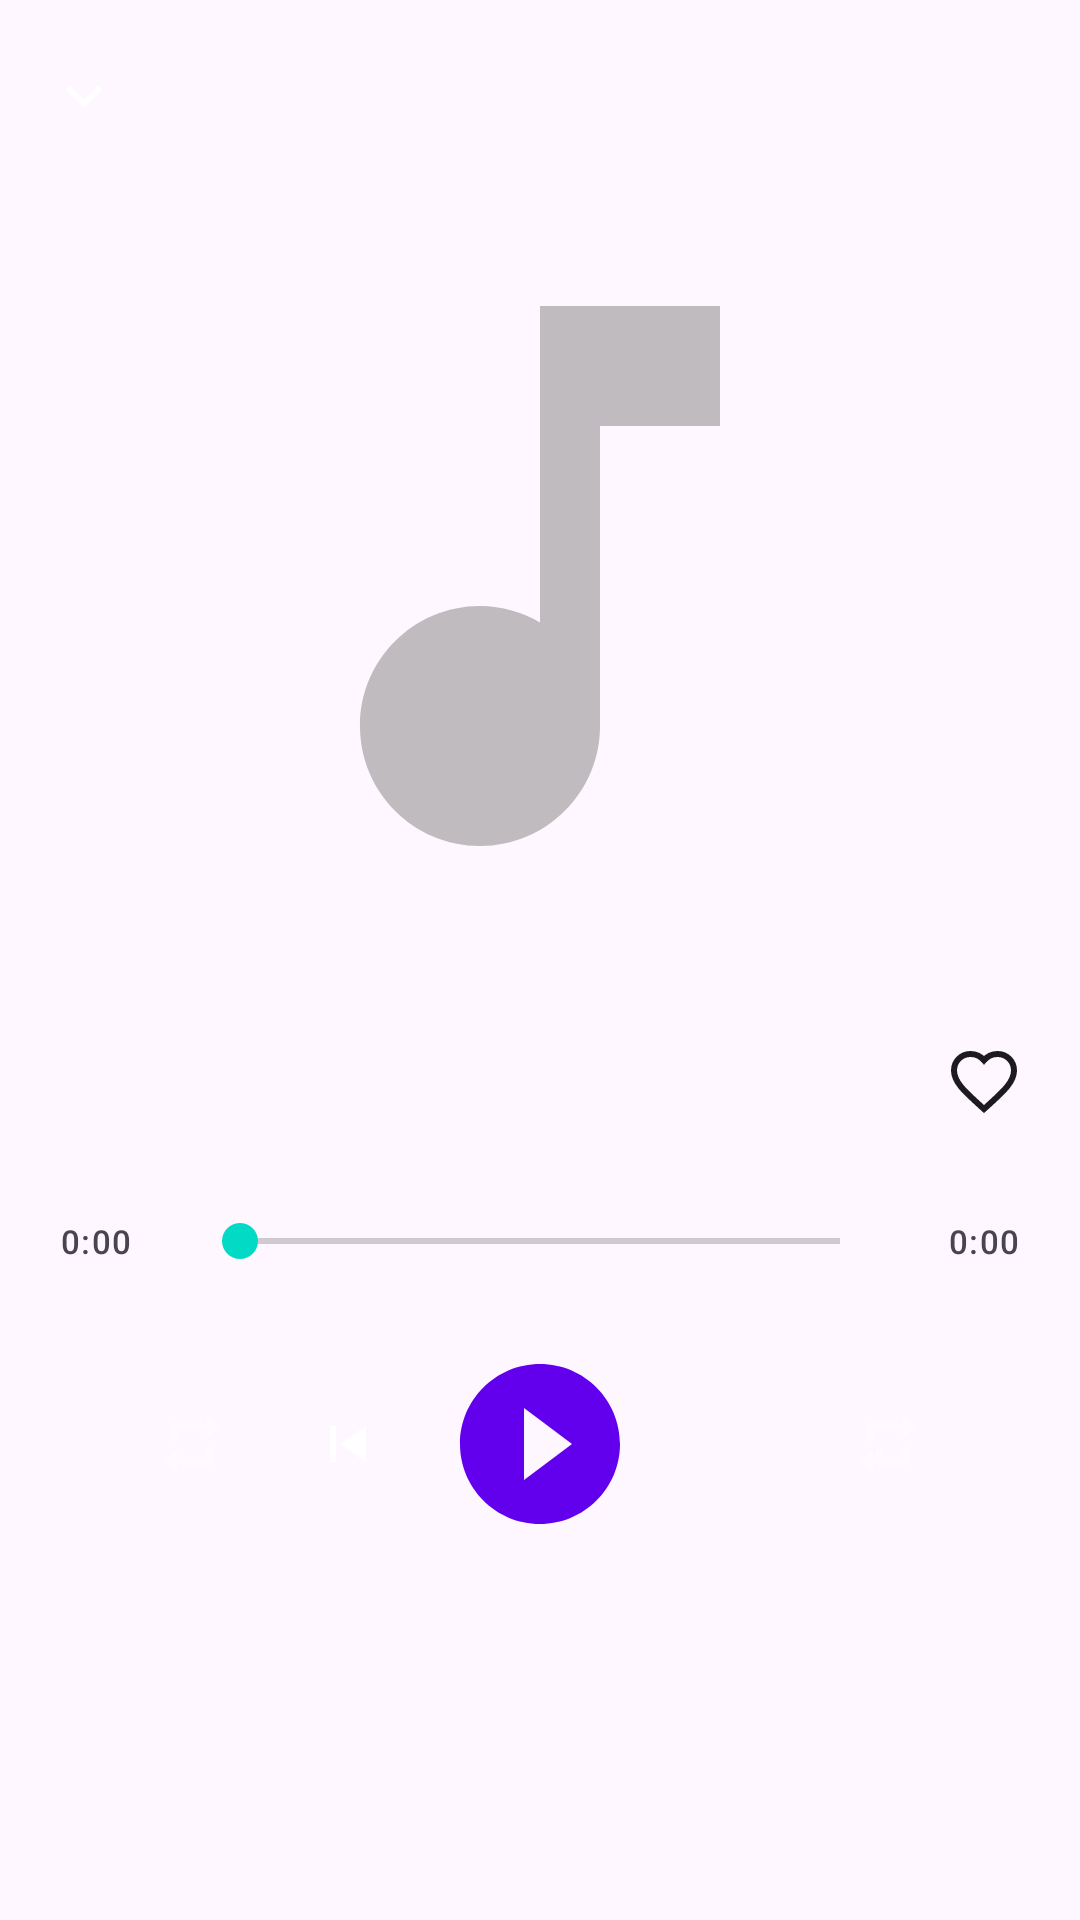

Produce the Android XML layout that renders to this screen, including the resource entries it uses.
<!-- AndroidManifest.xml: application theme Theme.MusicPlayer -->
<!-- res/layout/activity_now_playing.xml -->
<?xml version="1.0" encoding="utf-8"?>
<ScrollView
    xmlns:android="http://schemas.android.com/apk/res/android"
    xmlns:app="http://schemas.android.com/apk/res-auto"
    android:id="@+id/now_playing_root"
    android:layout_width="match_parent"
    android:layout_height="match_parent"
    android:background="?attr/colorSurface">

    <LinearLayout
        android:layout_width="match_parent"
        android:layout_height="wrap_content"
        android:orientation="vertical">

        
        <androidx.appcompat.widget.Toolbar
            android:id="@+id/toolbar"
            android:layout_width="match_parent"
            android:layout_height="?attr/actionBarSize"
            android:background="@android:color/transparent"
            app:navigationIcon="@drawable/ic_keyboard_arrow_down" />

        
        <ImageView
            android:id="@+id/album_art"
            android:layout_width="240dp"
            android:layout_height="240dp"
            android:layout_gravity="center_horizontal"
            android:layout_marginTop="8dp"
            android:scaleType="centerCrop"
            android:src="@drawable/ic_album_art_placeholder"
            android:contentDescription="@string/album_art"
            android:elevation="4dp" />

        
        <LinearLayout
            android:layout_width="match_parent"
            android:layout_height="wrap_content"
            android:orientation="horizontal"
            android:gravity="center_vertical"
            android:paddingStart="24dp"
            android:paddingEnd="8dp"
            android:layout_marginTop="16dp">

            <LinearLayout
                android:layout_width="0dp"
                android:layout_height="wrap_content"
                android:layout_weight="1"
                android:orientation="vertical">

                <TextView
                    android:id="@+id/tv_song_title"
                    android:layout_width="match_parent"
                    android:layout_height="wrap_content"
                    android:ellipsize="marquee"
                    android:marqueeRepeatLimit="marquee_forever"
                    android:focusable="true"
                    android:singleLine="true"
                    android:textAppearance="?attr/textAppearanceTitleLarge" />

                <TextView
                    android:id="@+id/tv_artist_name"
                    android:layout_width="match_parent"
                    android:layout_height="wrap_content"
                    android:textAppearance="?attr/textAppearanceBodyMedium"
                    android:textColor="?attr/colorOnSurfaceVariant" />

                <TextView
                    android:id="@+id/tv_album_name"
                    android:layout_width="match_parent"
                    android:layout_height="wrap_content"
                    android:textAppearance="?attr/textAppearanceBodySmall"
                    android:textColor="?attr/colorOnSurfaceVariant" />

            </LinearLayout>

            
            <ImageButton
                android:id="@+id/btn_favourite"
                android:layout_width="48dp"
                android:layout_height="48dp"
                android:background="?attr/selectableItemBackgroundBorderless"
                android:src="@drawable/ic_favourite"
                android:contentDescription="@string/toggle_favourite" />

        </LinearLayout>

        
        <LinearLayout
            android:layout_width="match_parent"
            android:layout_height="wrap_content"
            android:layout_marginTop="12dp"
            android:orientation="horizontal"
            android:paddingStart="20dp"
            android:paddingEnd="20dp"
            android:gravity="center_vertical">

            <TextView
                android:id="@+id/tv_current_time"
                android:layout_width="44dp"
                android:layout_height="wrap_content"
                android:text="0:00"
                android:textAppearance="?attr/textAppearanceLabelSmall" />

            <SeekBar
                android:id="@+id/seek_bar"
                android:layout_width="0dp"
                android:layout_height="wrap_content"
                android:layout_weight="1" />

            <TextView
                android:id="@+id/tv_total_time"
                android:layout_width="44dp"
                android:layout_height="wrap_content"
                android:gravity="end"
                android:text="0:00"
                android:textAppearance="?attr/textAppearanceLabelSmall" />

        </LinearLayout>

        
        <TextView
            android:id="@+id/tv_track_info"
            android:layout_width="match_parent"
            android:layout_height="wrap_content"
            android:gravity="center"
            android:textAppearance="?attr/textAppearanceLabelSmall"
            android:textColor="?attr/colorOnSurfaceVariant" />

        
        <LinearLayout
            android:layout_width="match_parent"
            android:layout_height="wrap_content"
            android:layout_marginTop="8dp"
            android:gravity="center"
            android:orientation="horizontal"
            android:paddingStart="16dp"
            android:paddingEnd="16dp">

            
            <ImageButton
                android:id="@+id/btn_shuffle"
                android:layout_width="48dp"
                android:layout_height="48dp"
                android:alpha="0.4"
                android:background="?attr/selectableItemBackgroundBorderless"
                android:src="@drawable/ic_shuffle"
                android:contentDescription="@string/shuffle" />

            
            <ImageButton
                android:id="@+id/btn_previous"
                android:layout_width="56dp"
                android:layout_height="56dp"
                android:background="?attr/selectableItemBackgroundBorderless"
                android:src="@drawable/ic_skip_previous"
                android:contentDescription="@string/previous" />

            
            <ImageButton
                android:id="@+id/btn_play_pause"
                android:layout_width="72dp"
                android:layout_height="72dp"
                android:background="?attr/selectableItemBackgroundBorderless"
                android:src="@drawable/ic_play_circle"
                android:contentDescription="@string/play_pause" />

            
            <ImageButton
                android:id="@+id/btn_next"
                android:layout_width="56dp"
                android:layout_height="56dp"
                android:background="?attr/selectableItemBackgroundBorderless"
                android:src="@drawable/ic_skip_next"
                android:contentDescription="@string/next" />

            
            <ImageButton
                android:id="@+id/btn_repeat"
                android:layout_width="48dp"
                android:layout_height="48dp"
                android:alpha="0.4"
                android:background="?attr/selectableItemBackgroundBorderless"
                android:src="@drawable/ic_repeat"
                android:contentDescription="@string/repeat" />

        </LinearLayout>

        
        <LinearLayout
            android:layout_width="match_parent"
            android:layout_height="wrap_content"
            android:orientation="horizontal"
            android:gravity="center_vertical"
            android:paddingStart="16dp"
            android:paddingEnd="16dp"
            android:paddingBottom="8dp">

            <com.google.android.material.chip.ChipGroup
                android:id="@+id/chip_group_speed"
                android:layout_width="0dp"
                android:layout_height="wrap_content"
                android:layout_weight="1"
                app:singleSelection="true" />

            
            <ImageButton
                android:id="@+id/btn_equalizer"
                android:layout_width="48dp"
                android:layout_height="48dp"
                android:background="?attr/selectableItemBackgroundBorderless"
                android:src="@drawable/ic_equalizer"
                android:contentDescription="@string/equalizer" />

        </LinearLayout>

    </LinearLayout>

</ScrollView>
<!-- resources referenced by this layout -->
<resources>
  <!-- drawable ic_album_art_placeholder (drawable) -->
  <?xml version="1.0" encoding="utf-8"?>
  <vector xmlns:android="http://schemas.android.com/apk/res/android"
      android:width="24dp"
      android:height="24dp"
      android:viewportWidth="24"
      android:viewportHeight="24">
      <path android:fillColor="#80808080"
          android:pathData="M12,3v10.55c-0.59,-0.34 -1.27,-0.55 -2,-0.55 -2.21,0 -4,1.79 -4,4s1.79,4 4,4 4,-1.79 4,-4V7h4V3h-6z"/>
  </vector>
  <!-- drawable ic_favourite (drawable) -->
  <vector xmlns:android="http://schemas.android.com/apk/res/android"
      android:width="24dp"
      android:height="24dp"
      android:viewportWidth="24"
      android:viewportHeight="24">
    <path
        android:fillColor="@android:color/transparent"
        android:strokeColor="?attr/colorOnSurface"
        android:strokeWidth="2"
        android:pathData="M12,21.35l-1.45,-1.32C5.4,15.36 2,12.28 2,8.5 2,5.42 4.42,3 7.5,3c1.74,0 3.41,0.81 4.5,2.09C13.09,3.81 14.76,3 16.5,3 19.58,3 22,5.42 22,8.5c0,3.78 -3.4,6.86 -8.55,11.54L12,21.35z"/>
  </vector>
  <!-- drawable ic_keyboard_arrow_down (drawable) -->
  <?xml version="1.0" encoding="utf-8"?>
  <vector xmlns:android="http://schemas.android.com/apk/res/android"
      android:width="24dp"
      android:height="24dp"
      android:viewportWidth="24"
      android:viewportHeight="24">
      <path android:fillColor="@android:color/white"
          android:pathData="M7.41,8.59L12,13.17l4.59,-4.58L18,10l-6,6 -6,-6 1.41,-1.41z"/>
  </vector>
  <!-- drawable ic_play_circle (drawable) -->
  <?xml version="1.0" encoding="utf-8"?>
  <vector xmlns:android="http://schemas.android.com/apk/res/android"
      android:width="64dp"
      android:height="64dp"
      android:viewportWidth="24"
      android:viewportHeight="24">
      <path android:fillColor="?attr/colorPrimary"
          android:pathData="M12,2C6.48,2 2,6.48 2,12s4.48,10 10,10 10,-4.48 10,-10S17.52,2 12,2zm-2,14.5v-9l6,4.5 -6,4.5z"/>
  </vector>
  <!-- drawable ic_repeat (drawable) -->
  <?xml version="1.0" encoding="utf-8"?>
  <vector xmlns:android="http://schemas.android.com/apk/res/android"
      android:width="24dp"
      android:height="24dp"
      android:viewportWidth="24"
      android:viewportHeight="24">
      <path android:fillColor="@android:color/white"
          android:pathData="M7,7h10v3l4,-4 -4,-4v3H5v6h2V7zm10,10H7v-3l-4,4 4,4v-3h12v-6h-2v5zM16,14v2h2v-2h-2zm-8,0v2h2v-2H8z"/>
  </vector>
  <!-- drawable ic_shuffle (drawable) -->
  <?xml version="1.0" encoding="utf-8"?>
  <vector xmlns:android="http://schemas.android.com/apk/res/android"
      android:width="24dp"
      android:height="24dp"
      android:viewportWidth="24"
      android:viewportHeight="24">
      <path android:fillColor="@android:color/white"
          android:pathData="M7,7h10v3l4,-4 -4,-4v3H5v6h2V7zm10,10H7v-3l-4,4 4,4v-3h12v-6h-2v5z"/>
  </vector>
  <!-- drawable ic_skip_previous (drawable) -->
  <?xml version="1.0" encoding="utf-8"?>
  <vector xmlns:android="http://schemas.android.com/apk/res/android"
      android:width="24dp"
      android:height="24dp"
      android:viewportWidth="24"
      android:viewportHeight="24">
      <path android:fillColor="@android:color/white"
          android:pathData="M6,6h2v12H6zm3.5,6l8.5,6V6z"/>
  </vector>
  <string name="album_art">Album Art</string>
  <string name="equalizer">Equalizer</string>
  <string name="next">Next</string>
  <string name="play_pause">Play / Pause</string>
  <string name="previous">Previous</string>
  <string name="repeat">Repeat</string>
  <string name="shuffle">Shuffle</string>
  <string name="toggle_favourite">Toggle Favourite</string>
  <style name="Theme.MusicPlayer" parent="Theme.Material3.DayNight.NoActionBar">
          <item name="colorPrimary">@color/purple_500</item>
          <item name="colorPrimaryVariant">@color/purple_700</item>
          <item name="colorOnPrimary">@color/white</item>
          <item name="colorSecondary">@color/teal_200</item>
          <item name="colorOnSecondary">@color/black</item>
      </style>
  <!-- not gathered from this repository: default colours our renderer supplied (Android Studio template values) -->
  <color name="purple_500">#FF6200EE</color>
  <color name="purple_700">#FF3700B3</color>
  <color name="teal_200">#FF03DAC5</color>
  <color name="black">#FF000000</color>
  <color name="white">#FFFFFFFF</color>
</resources>
